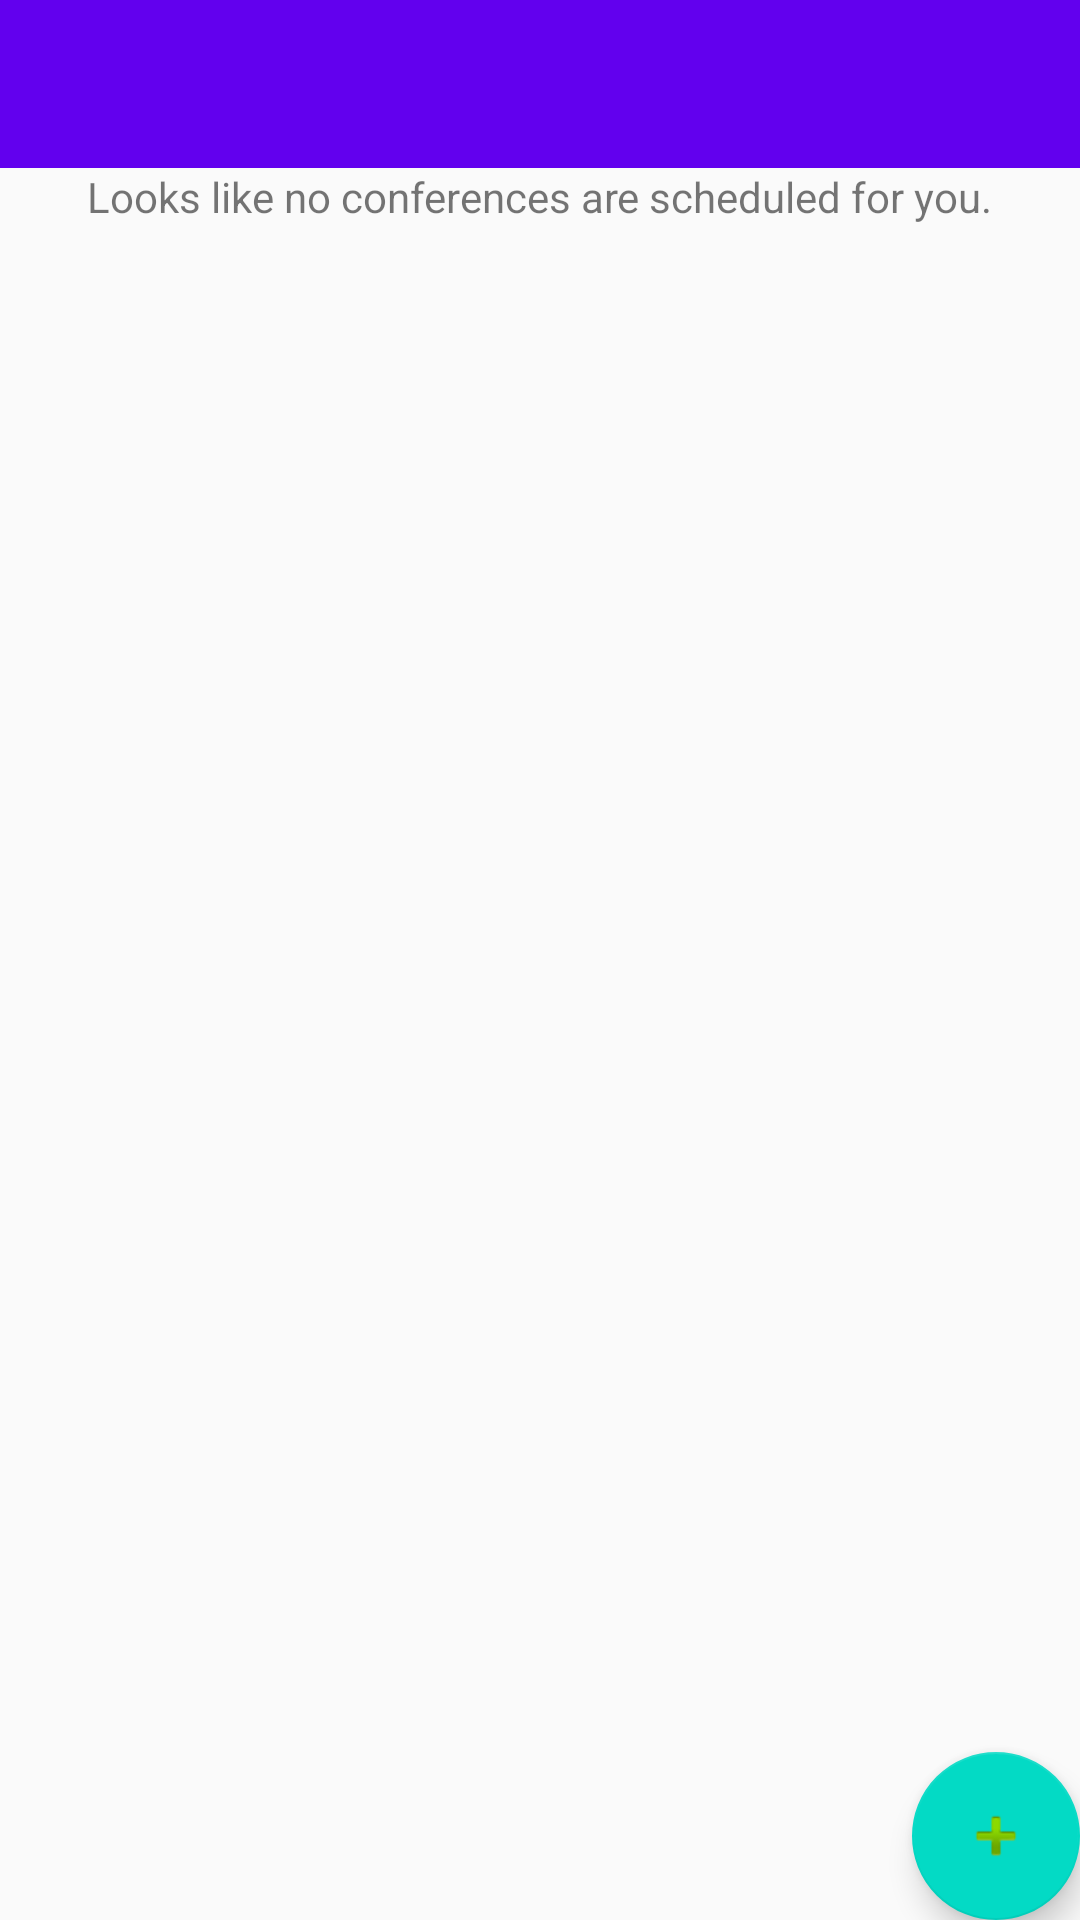

Android layout source for this screen:
<!-- AndroidManifest.xml: activity theme AppTheme.NoActionBar -->
<!-- res/layout/activity_main.xml -->
<?xml version="1.0" encoding="utf-8"?>
<RelativeLayout xmlns:android="http://schemas.android.com/apk/res/android"
    android:layout_width="match_parent"
    android:layout_height="match_parent"
    xmlns:app="http://schemas.android.com/apk/res-auto"
    android:keepScreenOn="true">

        <android.support.v7.widget.Toolbar
            android:id="@+id/toolbar"
            android:layout_width="match_parent"
            android:layout_height="?attr/actionBarSize"
            android:background="?attr/colorPrimary"
            app:popupTheme="@style/AppTheme.PopupOverlay" />

    

    <FrameLayout
        android:layout_width="match_parent"
        android:layout_height="wrap_content"
        android:layout_below="@+id/toolbar">


    <ListView
        android:id="@+id/listView"
        android:layout_width="match_parent"
        android:layout_height="wrap_content" />

        <TextView
            android:layout_width="wrap_content"
            android:layout_height="wrap_content"
            android:layout_gravity="center"
            android:id="@+id/displayText"
            android:padding="@dimen/activity_horizontal_margin"
            android:text="Looks like no conferences are scheduled for you." />

    </FrameLayout>

    <android.support.design.widget.FloatingActionButton
        android:id="@+id/fab"
        android:layout_width="wrap_content"
        android:layout_height="wrap_content"
        android:layout_alignParentEnd="true"
        android:layout_alignParentBottom="true"
        android:layout_margin="@dimen/fab_margin"
        app:srcCompat="@android:drawable/ic_input_add" />



</RelativeLayout>
<!-- res/layout/content_main.xml (included above) -->
<?xml version="1.0" encoding="utf-8"?>
<RelativeLayout xmlns:android="http://schemas.android.com/apk/res/android"
    xmlns:app="http://schemas.android.com/apk/res-auto"
    xmlns:tools="http://schemas.android.com/tools"
    android:id="@+id/content_main"
    android:layout_width="match_parent"
    android:layout_height="match_parent"
    android:paddingBottom="@dimen/activity_vertical_margin"
    android:paddingLeft="@dimen/activity_horizontal_margin"
    android:paddingRight="@dimen/activity_horizontal_margin"
    android:paddingTop="@dimen/activity_vertical_margin"
    app:layout_behavior="@string/appbar_scrolling_view_behavior"
    tools:context="com.project.anupamchugh.conferences.activities.MainActivity"
    tools:showIn="@layout/activity_main">

    <TextView
        android:layout_width="wrap_content"
        android:layout_height="wrap_content"
        android:text="Hello World!" />
</RelativeLayout>
<!-- resources referenced by this layout -->
<resources>
  <style name="AppTheme.PopupOverlay" parent="ThemeOverlay.AppCompat.Light" />
  <style name="AppTheme.NoActionBar">
          <item name="windowActionBar">false</item>
          <item name="windowNoTitle">true</item>
          <item name="actionBarStyle">@style/MyActionBar</item>
      </style>
  <style name="MyActionBar" parent="@style/Widget.AppCompat.ActionBar.Solid">
          <item name="titleTextStyle">@style/MyTitleTextStyle</item>
      </style>
  <style name="MyTitleTextStyle" parent="@style/TextAppearance.AppCompat.Widget.ActionBar.Title">
          <item name="android:textColor">#FFFFFF</item>
      </style>
</resources>
